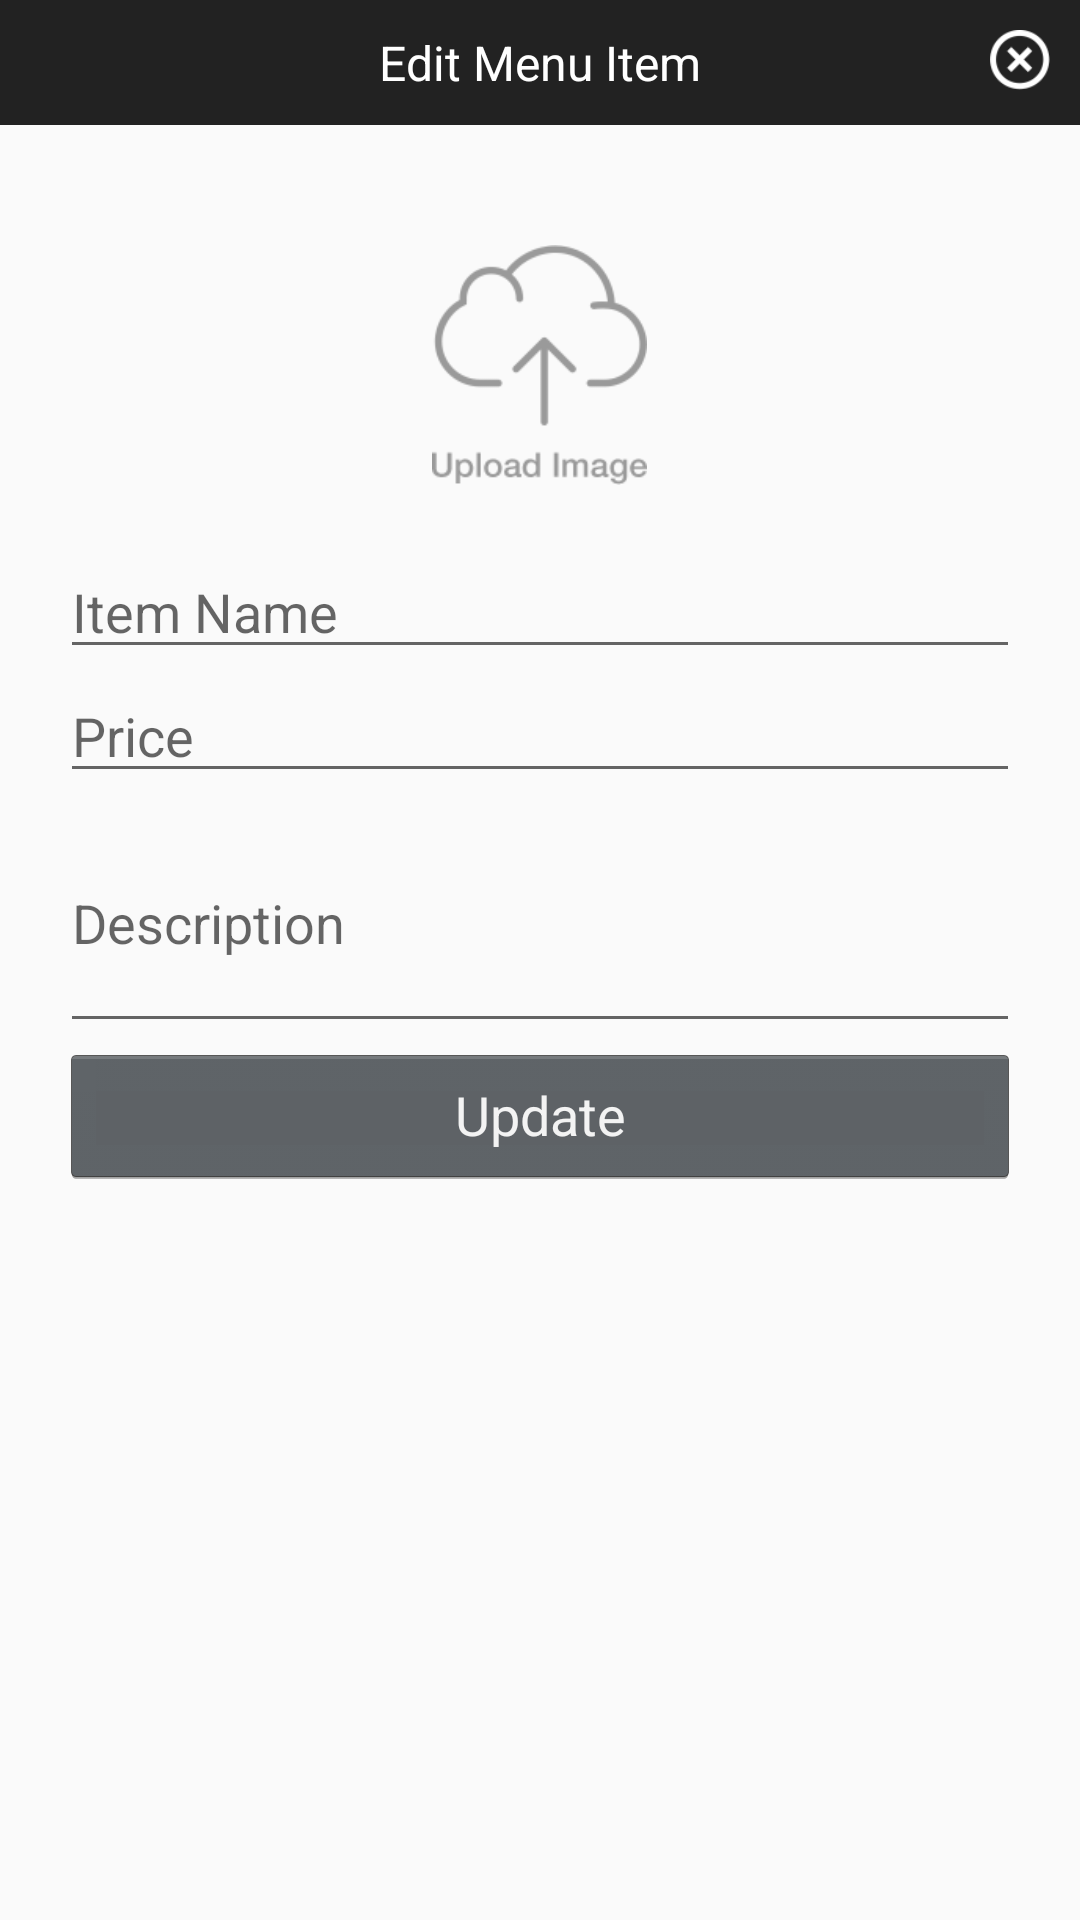

Produce the Android XML layout that renders to this screen, including the resource entries it uses.
<!-- AndroidManifest.xml: application theme AppTheme -->
<!-- res/layout/add_new_menu.xml -->
<?xml version="1.0" encoding="utf-8"?>
<LinearLayout xmlns:android="http://schemas.android.com/apk/res/android"
    android:orientation="vertical"
    android:layout_width="match_parent"
    android:layout_height="match_parent">


    <RelativeLayout
        android:background="#222"
        android:layout_width="match_parent"
        android:layout_height="wrap_content">

        <TextView
            android:id="@+id/admin_menu_dialog_title"
            android:layout_centerInParent="true"
            android:text="@string/admin_menu_dialog_title_edit"
            android:textColor="@android:color/white"
            android:textSize="16sp"
            android:padding="10dp"
            android:layout_width="wrap_content"
            android:layout_height="wrap_content" />

        <ImageView
            android:layout_width="40dp"
            android:layout_height="40dp"
            android:layout_alignParentEnd="true"
            android:layout_alignParentRight="true"
            android:layout_alignParentTop="true"
            android:onClick="closeDialog"
            android:padding="10dp"
            android:src="@drawable/close" />
    </RelativeLayout>
    <LinearLayout
        android:gravity="center_horizontal"
        android:layout_width="match_parent"
        android:layout_height="wrap_content"
        android:orientation="vertical"
        android:padding="20dp">
        <ImageView
            android:id="@+id/menu_item_imageview"
            android:onClick="addMenuPicture"
            android:layout_width="wrap_content"
            android:layout_margin="10dp"
            android:padding="10dp"
            android:layout_height="100dp"
            android:src="@drawable/upload"/>

        <EditText
            android:id="@+id/d_menu_name"
            android:hint="@string/item_name"
            android:layout_width="match_parent"
            android:layout_height="wrap_content"
            android:maxLines="1"
            android:inputType="textPersonName"/>

        <EditText
            android:id="@+id/d_menu_price"
            android:hint="@string/price"
            android:layout_width="match_parent"
            android:layout_height="wrap_content"
            android:maxLines="1"
            android:inputType="numberDecimal"/>

        <EditText
            android:id="@+id/d_menu_des"
            android:hint="@string/description"
            android:layout_width="match_parent"
            android:layout_height="wrap_content"
            android:inputType="textMultiLine"
            android:lines="3"/>

        <Button
            android:onClick="updateMenu"
            style="@android:style/Widget.Holo.Button"
            android:layout_width="match_parent"
            android:layout_height="wrap_content"
            android:text="@string/update" />

    </LinearLayout>


</LinearLayout>
<!-- resources referenced by this layout -->
<resources>
  <!-- drawable close: png bitmap (drawable, 2115 bytes) -->
  <!-- drawable upload: png bitmap (drawable, 5577 bytes) -->
  <string name="admin_menu_dialog_title_edit">Edit Menu Item</string>
  <string name="description">Description</string>
  <string name="item_name">Item Name</string>
  <string name="price">Price</string>
  <string name="update">Update</string>
  <style name="AppTheme" parent="Theme.AppCompat.Light.NoActionBar">
          
          <item name="colorPrimary">@color/colorPrimary</item>
          <item name="colorPrimaryDark">@color/colorPrimaryDark</item>
          <item name="colorAccent">@color/colorAccent</item>
      </style>
  <color name="colorPrimary">#3F51B5</color>
  <color name="colorPrimaryDark">#848484</color>
  <color name="colorAccent">#535353</color>
</resources>
